Dataset: Apple_leaf_aug_without_split (GitHub, warjunaid/Apple_leaf_aug_without_split). Classes: black rot, cedar apple rust, healthy, scab.

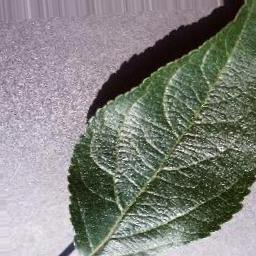
Label: healthy

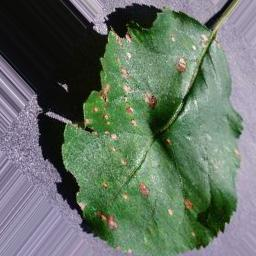
Label: black rot

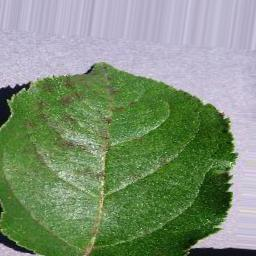
Label: scab

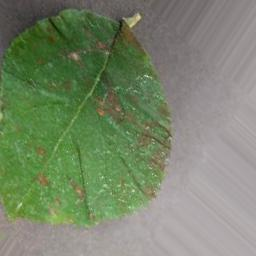
Label: cedar apple rust

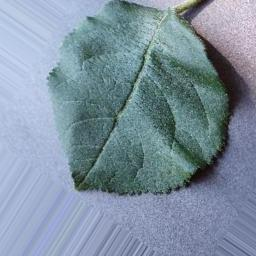
Label: healthy

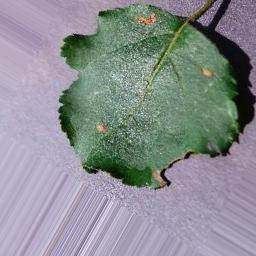
Label: black rot
